Photos from the image-classification dataset "Dataset" in the GitHub repository marcoacc90/cnn-staircase-mobilenet. Its 2 classes are: non obstructed, obs.

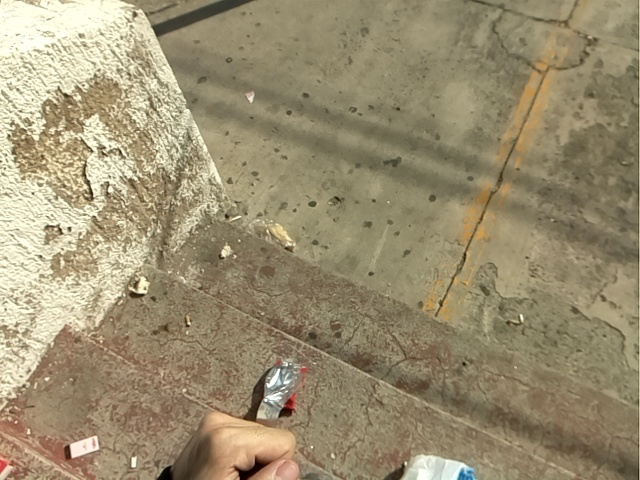
Label: obs

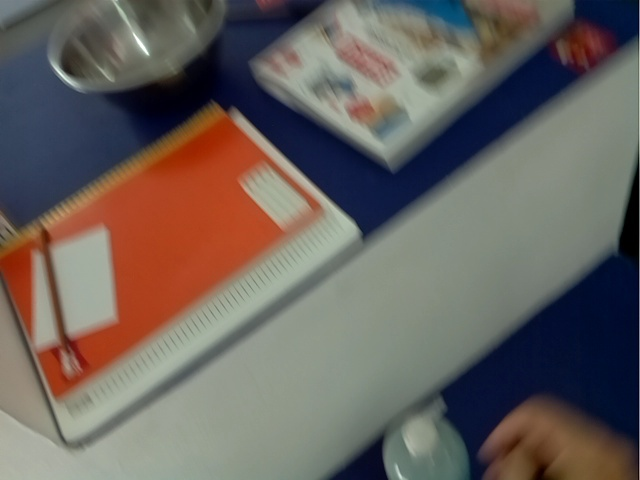
Label: non obstructed

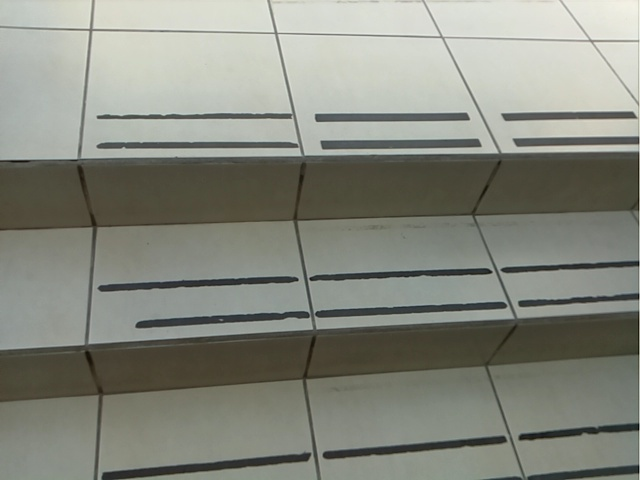
Label: obs

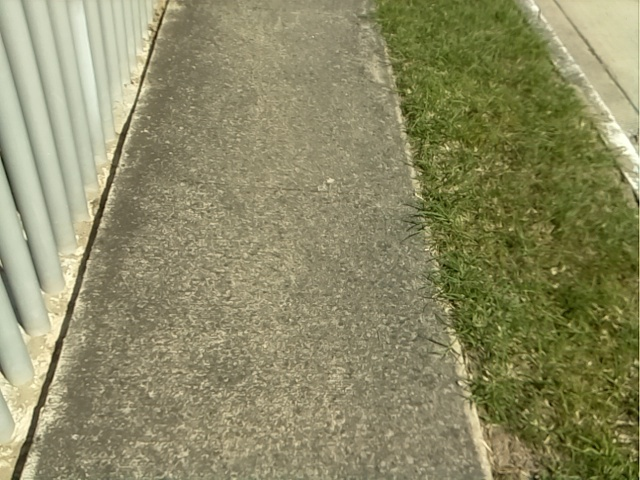
Label: non obstructed

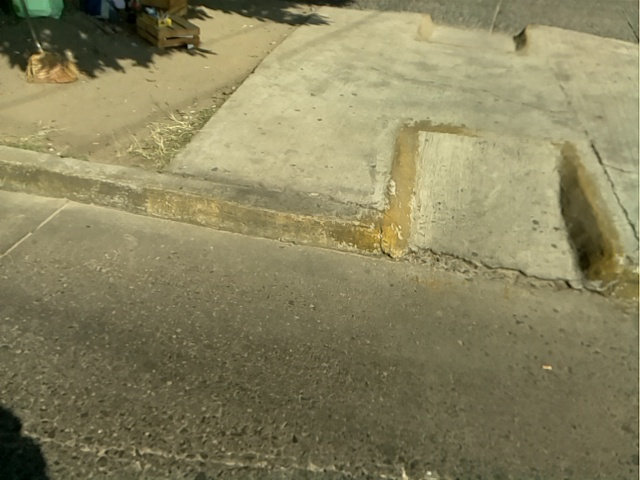
Label: non obstructed

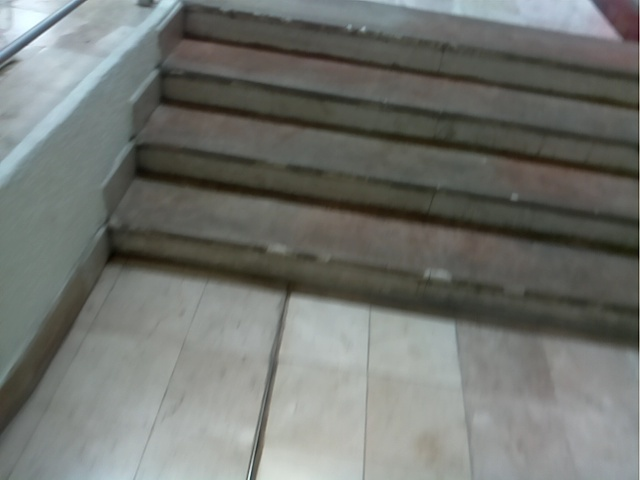
Label: obs
